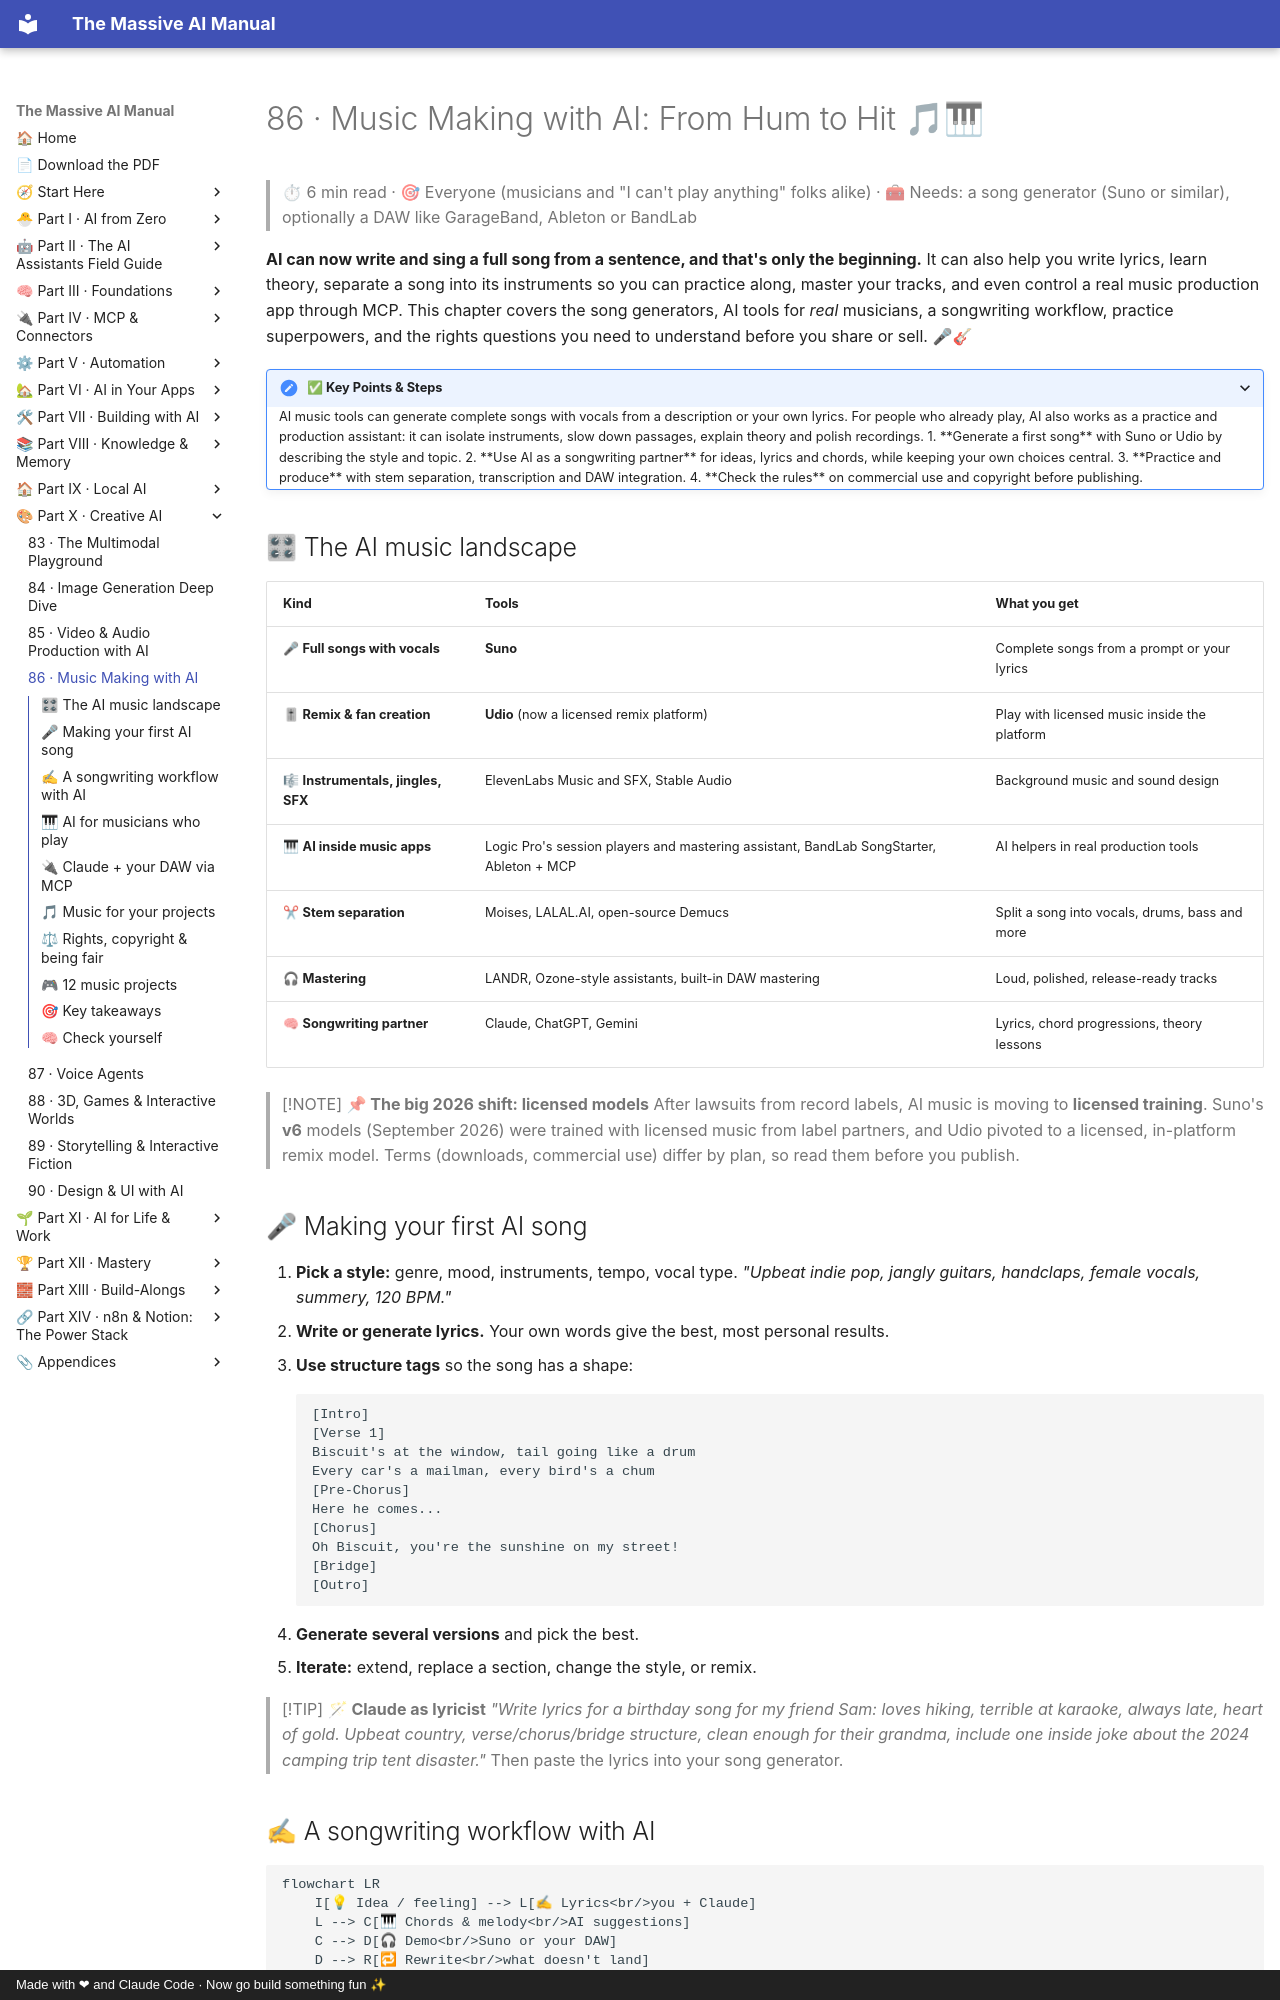

repository: Axmann8/AI_For_Advanced_Beginners · page: part-10-creative-ai/86-music-making-with-ai/index.html · generator: mkdocs · copyright: Made with ❤ and Claude Code · Now go build something fun ✨

# 86 · Music Making with AI: From Hum to Hit 🎵🎹

> ⏱ 6 min read · 🎯 Everyone (musicians and "I can't play anything" folks alike) · 🧰 Needs: a song generator (Suno or similar), optionally a DAW like GarageBand, Ableton or BandLab

**AI can now write and sing a full song from a sentence, and that's only the beginning.** It can also help you write lyrics,
learn theory, separate a song into its instruments so you can practice along, master your tracks, and even control a real
music production app through MCP. This chapter covers the song generators, AI tools for *real* musicians, a songwriting
workflow, practice superpowers, and the rights questions you need to understand before you share or sell. 🎤🎸

<details class="keypoints" open>
<summary>✅ Key Points & Steps</summary>

AI music tools can generate complete songs with vocals from a description or your own lyrics. For people who already play, AI also works as a practice and production assistant: it can isolate instruments, slow down passages, explain theory and polish recordings.

1. **Generate a first song** with Suno or Udio by describing the style and topic.
2. **Use AI as a songwriting partner** for ideas, lyrics and chords, while keeping your own choices central.
3. **Practice and produce** with stem separation, transcription and DAW integration.
4. **Check the rules** on commercial use and copyright before publishing.

</details>

<!-- in-this-chapter -->

## 🎛 The AI music landscape

| Kind | Tools | What you get |
|---|---|---|
| 🎤 **Full songs with vocals** | **Suno** | Complete songs from a prompt or your lyrics |
| 🎚 **Remix & fan creation** | **Udio** (now a licensed remix platform) | Play with licensed music inside the platform |
| 🎼 **Instrumentals, jingles, SFX** | ElevenLabs Music and SFX, Stable Audio | Background music and sound design |
| 🎹 **AI inside music apps** | Logic Pro's session players and mastering assistant, BandLab SongStarter, Ableton + MCP | AI helpers in real production tools |
| ✂ **Stem separation** | Moises, LALAL.AI, open-source Demucs | Split a song into vocals, drums, bass and more |
| 🎧 **Mastering** | LANDR, Ozone-style assistants, built-in DAW mastering | Loud, polished, release-ready tracks |
| 🧠 **Songwriting partner** | Claude, ChatGPT, Gemini | Lyrics, chord progressions, theory lessons |

> [!NOTE]
> **📌 The big 2026 shift: licensed models**
> After lawsuits from record labels, AI music is moving to **licensed training**. Suno's **v6** models (September 2026) were
> trained with licensed music from label partners, and Udio pivoted to a licensed, in-platform remix model. Terms (downloads,
> commercial use) differ by plan, so read them before you publish.
